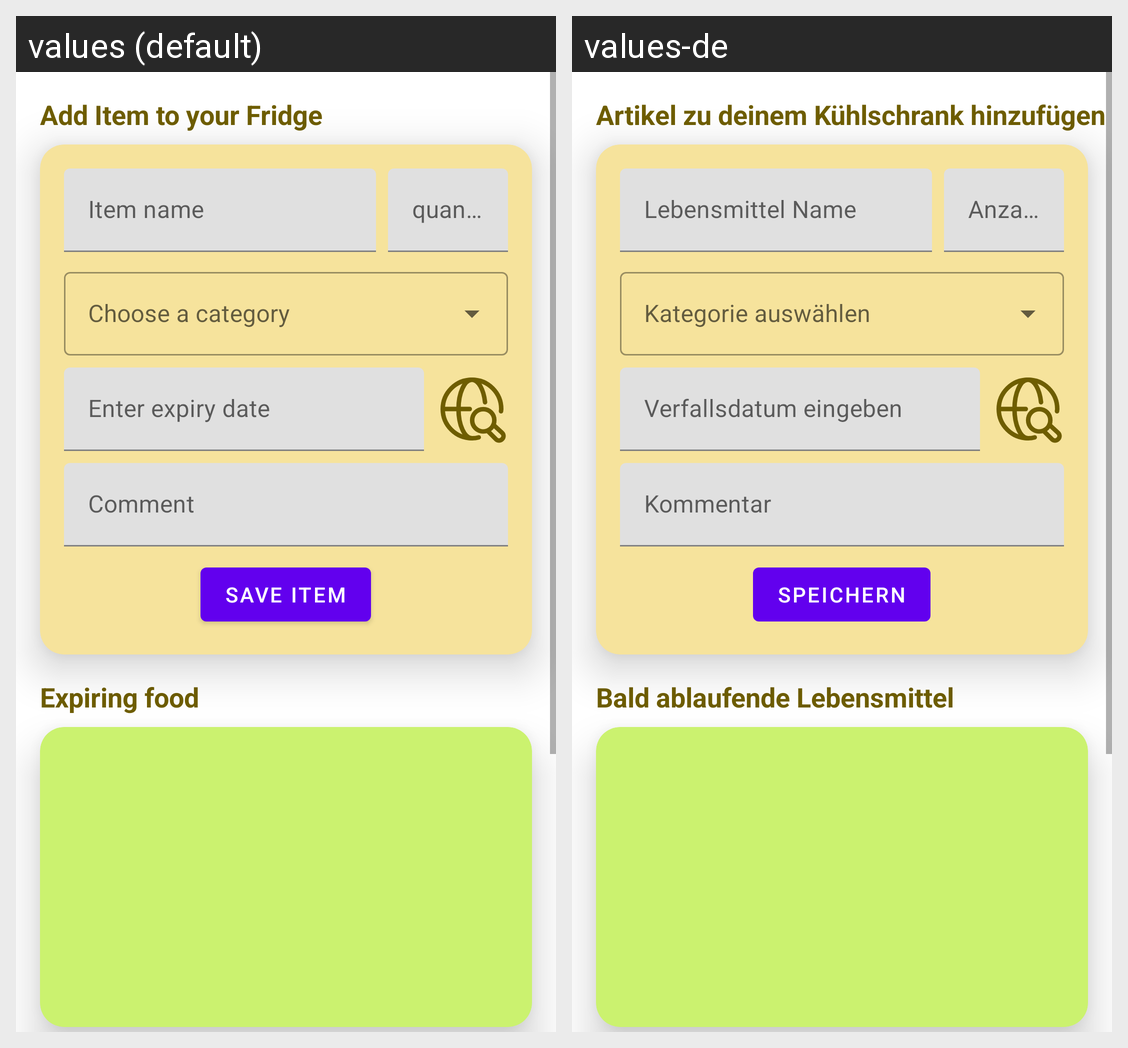

Here is an Android app screen in its default locale and in the app's own translations. Write out the translated-string differences for the strings that appear on this screen.
Android screen res/layout/fragment_home.xml rendered under 2 locales, left to right: values (default), values-de. Device: Nexus 5 (rendered at 1080×1920; each locale shown at half size, 540×960, under a caption strip naming it); theme AppTheme.
Strings drawn on this screen, with the default value and each locale's value (text and hints the layout hard-codes, and strings that could not be matched under every locale, appear in the picture but are not listed):

add_item_to_your_fridge
  values: Add Item to your Fridge
  values-de: Artikel zu deinem Kühlschrank hinzufügen

item_name
  values: Item name
  values-de: Lebensmittel Name

quantity
  values: quantity
  values-de: Anzahl

enter_expiry_date
  values: Enter expiry date
  values-de: Verfallsdatum eingeben

comment
  values: Comment
  values-de: Kommentar

save_item
  values: Save item
  values-de: Speichern

expiring_food
  values: Expiring food
  values-de: Bald ablaufende Lebensmittel
